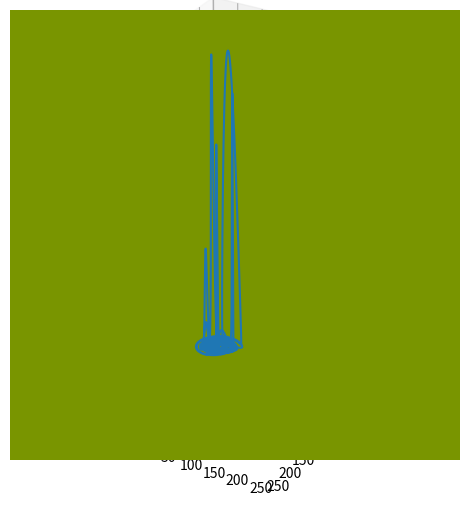

Recreate this plot in Python.
"""Map of Rossler attractor."""

# coding: utf-8

# # Mapa Rosslerova atraktoru


# import všech potřebných knihoven - Numpy a Matplotlibu
import matplotlib.pyplot as plt
import numpy as np


# funkce pro výpočet dalšího bodu Rosslerova atraktoru
def rossler(x, y, z, a=0.2, b=0.2, c=5.7):
    """Compute next point in Rossler attractor."""
    x_dot = -y - z
    y_dot = x + a * y
    z_dot = b + z * (x - c)
    return x_dot, y_dot, z_dot


# krok (změna času)
dt = 0.005

# celkový počet vypočtených bodů na Lorenzově atraktoru
n = 20000

# prozatím prázdné pole připravené pro výpočet
x = np.zeros((n,))
y = np.zeros((n,))
z = np.zeros((n,))

# počáteční hodnoty
x[0], y[0], z[0] = (1.0, 0.5, 1.05)

# vlastní výpočet atraktoru
for i in range(n - 1):
    x_dot, y_dot, z_dot = rossler(x[i], y[i], z[i], 0.2, 0.2, 25.7)
    x[i + 1] = x[i] + x_dot * dt
    y[i + 1] = y[i] + y_dot * dt
    z[i + 1] = z[i] + z_dot * dt

fig = plt.figure()
ax = fig.add_subplot(projection="3d")

# vykreslení grafu
ax.plot(x, y, z)

# zobrazení grafu
plt.tight_layout()
plt.show()


WIDTH = 256
HEIGHT = 256
raster = np.zeros(shape=(HEIGHT, WIDTH, 3), dtype=np.uint8)


ax = 255.0 / (max(x) - min(x))
ox = min(x)
ay = 255.0 / (max(y) - min(y))
oy = min(y)
az = 255.0 / (max(z) - min(z))
oz = min(z)

# vytvoření mapy
for yi in range(HEIGHT):
    # počáteční hodnoty
    x[0], y[0], z[0] = (1.0, 0.5, 1.05)

    # vlastní výpočet atraktoru
    c = 1.0 + yi / 10.0
    for i in range(n - 1):
        x_dot, y_dot, z_dot = rossler(x[i], y[i], z[i], 0.2, 0.2, c)
        x[i + 1] = x[i] + x_dot * dt
        y[i + 1] = y[i] + y_dot * dt
        z[i + 1] = z[i] + z_dot * dt

    for xi in range(WIDTH):
        raster[yi][xi][0] = (x[xi * 50] - ox) * ax
        raster[yi][xi][1] = (y[xi * 50] - oy) * ay
        raster[yi][xi][2] = (z[xi * 50] - oz) * az


plt.figure(1, figsize=(8, 6), dpi=100)
plt.imshow(raster)

# uložení grafu
plt.savefig("rossler_map.png")

plt.show()
